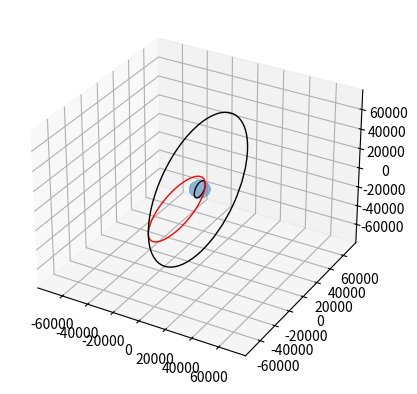

Write Python code to recreate this figure.
import math
import matplotlib.pyplot as plt
from matplotlib.patches import Ellipse
import mpl_toolkits.mplot3d.art3d as art3d
import numpy as np

ORBITAL_CONSTANT = 398600
EARTH_RADIUS = 6378


def circular_orbit_velocity(radius_km):
    return math.sqrt(ORBITAL_CONSTANT / radius_km)


def elliptical_orbit_velocity(radius_apogee_km, radius_perigee_km):
    e2 = (radius_apogee_km - radius_perigee_km) / \
        (radius_apogee_km + radius_perigee_km)
    h2 = math.sqrt((radius_perigee_km / (1 / (1 + e2))) * ORBITAL_CONSTANT)
    v_perigee = h2 / radius_perigee_km
    v_apogee = h2 / radius_apogee_km
    return (v_perigee, v_apogee, e2)


def calculate_delta_v_manuevers(orbit_1_radius_km, orbit_2_radius_km):
    if (orbit_1_radius_km > orbit_2_radius_km):
        orbit_1_radius_km, orbit_2_radius_km = orbit_2_radius_km, orbit_1_radius_km
    v1 = circular_orbit_velocity(orbit_1_radius_km)
    v_perigee, v_apogee, e2 = elliptical_orbit_velocity(
        orbit_2_radius_km, orbit_1_radius_km)
    v3 = circular_orbit_velocity(orbit_2_radius_km)
    return (v1, v_perigee, v_apogee, v3, e2)


def calculate_total_required_delta_v(v1, v_perigee, v_apogee, v3):
    dv_1 = v_perigee - v1
    dv_2 = v3 - v_apogee
    dv_total = dv_1 + dv_2
    return dv_total


def plot_sphere():
    # TODO add ability for other orbit burn points.
    r = EARTH_RADIUS
    u, v = np.mgrid[0:2*np.pi:500j, 0:np.pi:500j]
    x = r * np.cos(u) * np.sin(v)
    y = r * np.sin(u) * np.sin(v)
    z = r * np.cos(v)
    return (x, y, z)


def plot_delta_v(orbit_1_radius_km, orbit_2_radius_km, projection_3d=False):
    figure, axes = plt.subplots(subplot_kw=dict(
        projection='3d' if projection_3d else None))

    max_radius = max(orbit_1_radius_km, orbit_2_radius_km)
    max_radius_scaled = max_radius + (max_radius * 0.2)
    axes.set_ylim(-max_radius_scaled, max_radius_scaled)
    axes.set_xlim(-max_radius_scaled, max_radius_scaled)

    if projection_3d:
        axes.set_zlim(-max_radius_scaled, max_radius_scaled)

    if (orbit_1_radius_km > orbit_2_radius_km):
        orbit_1_radius_km, orbit_2_radius_km = orbit_2_radius_km, orbit_1_radius_km

    circular_orbit_1 = plt.Circle((0, 0), orbit_1_radius_km, fill=False)
    circular_orbit_2 = plt.Circle(
        (0, 0), orbit_2_radius_km, fill=False)

    v1, v_perigee, v_apogee, v3, e2 = calculate_delta_v_manuevers(
        orbit_1_radius_km, orbit_2_radius_km)
    total_dv = calculate_total_required_delta_v(
        v1, v_perigee, v_apogee, v3)
    parameters = (f"Total dV = {total_dv}")
    print(parameters)

    center = ((-orbit_2_radius_km) + orbit_1_radius_km) / 2
    semi_minor_axis = (orbit_2_radius_km+orbit_1_radius_km) * \
        math.sqrt(1 - e2**2)

    ellipse = Ellipse((center, 0),
                      orbit_1_radius_km + orbit_2_radius_km, semi_minor_axis, color=(1, 0, 0), fill=False)

    for patch in [circular_orbit_1, circular_orbit_2, ellipse]:
        p = axes.add_patch(patch)
        if projection_3d:
            art3d.pathpatch_2d_to_3d(p, z=0, zdir="x")

    if projection_3d:
        x, y, z = plot_sphere()  # TODO add other orbit burn points.
        axes.plot(x, y, z, alpha=0.5)
    else:
        earth = plt.Circle((0, 0), EARTH_RADIUS)
        plt.plot(
            orbit_1_radius_km, 0, color=(0, 1, 0), marker="*")
        plt.plot(
            -orbit_2_radius_km, 0, color=(0, 1, 0), marker="*")
        axes.add_patch(earth)

    plt.show()


def main():
    plot_delta_v(orbit_1_radius_km=60000+EARTH_RADIUS,
                 orbit_2_radius_km=1000+EARTH_RADIUS, projection_3d=True)


if __name__ == "__main__":
    main()
